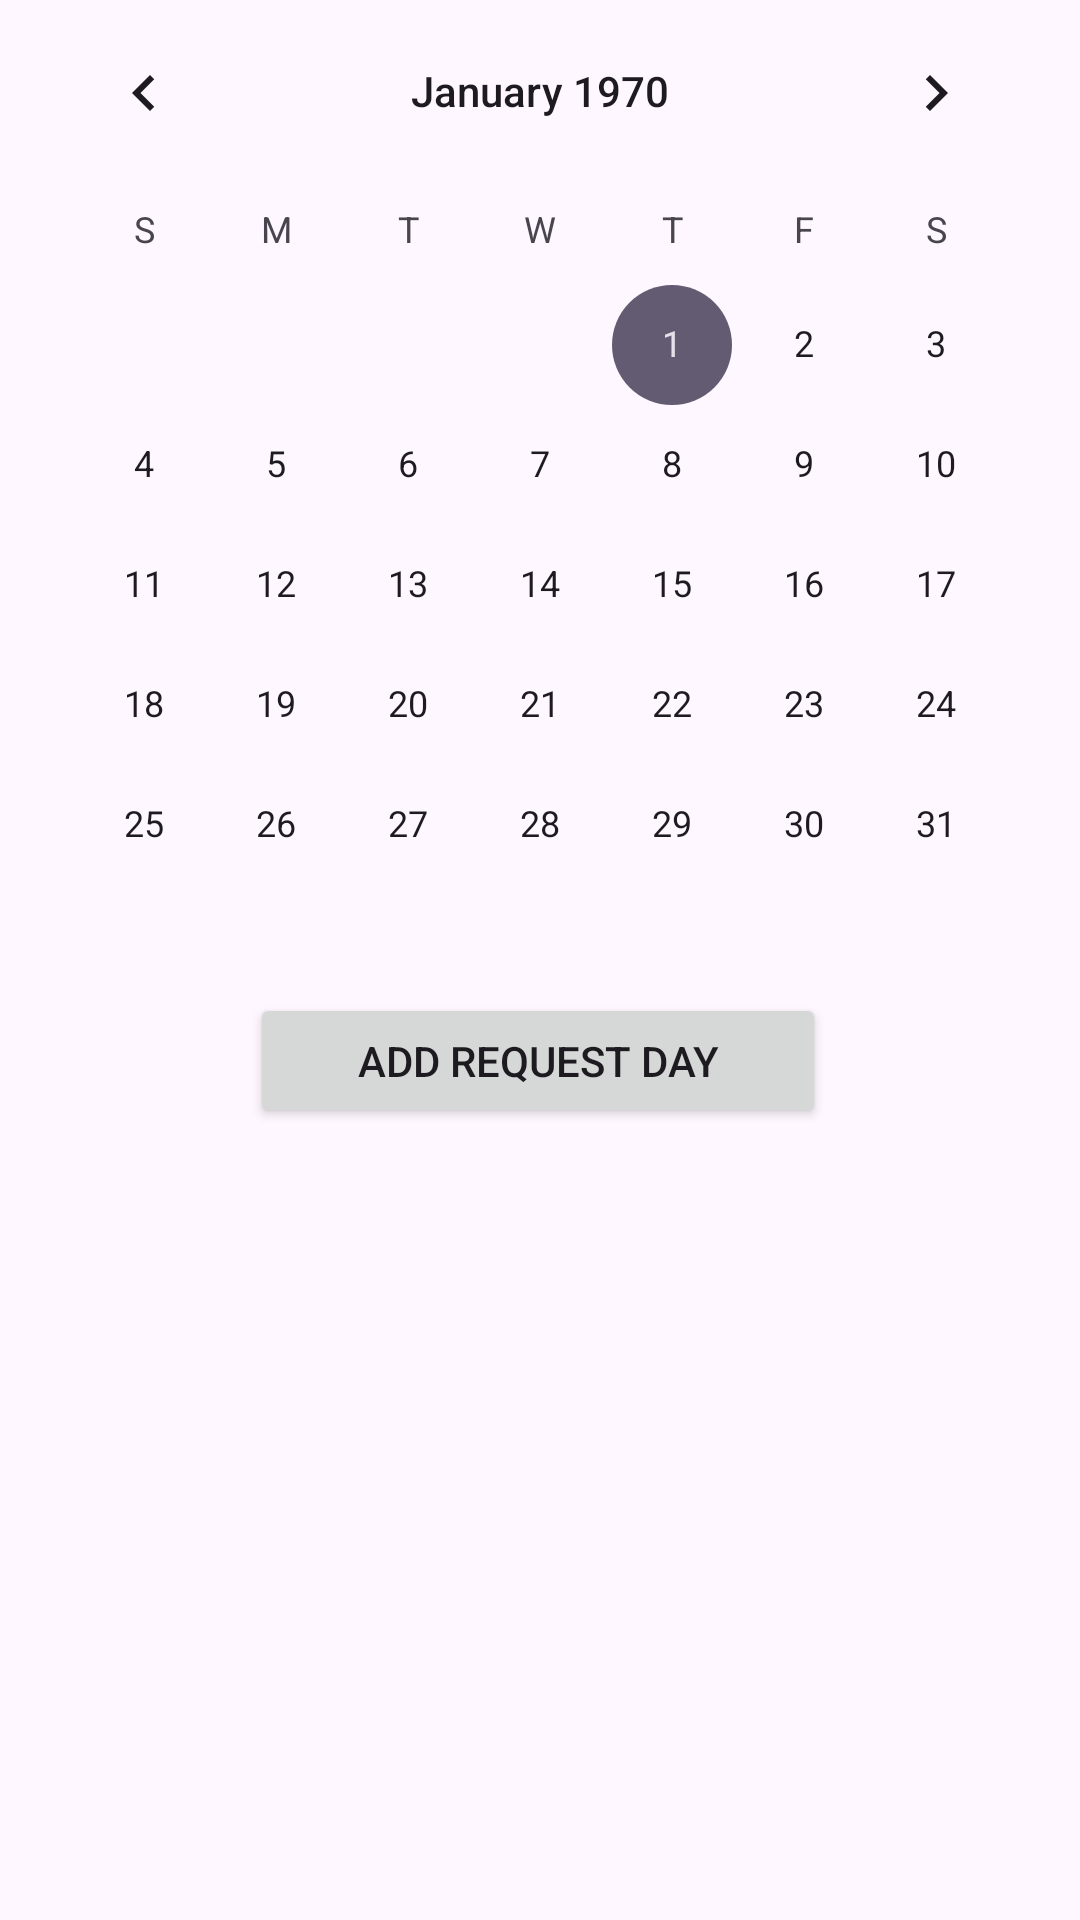

This screen was rendered from an Android layout file. Write that file and the resources it references.
<!-- AndroidManifest.xml: activity theme Theme.TheSharpExperience -->
<!-- res/layout/activity_request_add.xml -->
<?xml version="1.0" encoding="utf-8"?>
<androidx.constraintlayout.widget.ConstraintLayout xmlns:android="http://schemas.android.com/apk/res/android"
    xmlns:app="http://schemas.android.com/apk/res-auto"
    xmlns:tools="http://schemas.android.com/tools"
    android:layout_width="match_parent"
    android:layout_height="match_parent"
    tools:context=".RequestAddActivity">

    <CalendarView
        android:id="@+id/calendarView"
        android:layout_width="wrap_content"
        android:layout_height="wrap_content"
        app:layout_constraintBottom_toTopOf="@+id/addDay"
        app:layout_constraintEnd_toEndOf="parent"
        app:layout_constraintStart_toStartOf="parent"
        app:layout_constraintTop_toTopOf="parent" />

    <Button
        android:id="@+id/addDay"
        android:layout_width="192dp"
        android:layout_height="45dp"
        android:layout_marginBottom="264dp"
        android:text="Add request day"
        app:layout_constraintBottom_toBottomOf="parent"
        app:layout_constraintEnd_toEndOf="parent"
        app:layout_constraintHorizontal_bias="0.497"
        app:layout_constraintStart_toStartOf="parent" />
</androidx.constraintlayout.widget.ConstraintLayout>
<!-- resources referenced by this layout -->
<resources>
  <style name="Theme.TheSharpExperience" parent="Base.Theme.TheSharpExperience" />
  <style name="Base.Theme.TheSharpExperience" parent="Theme.Material3.DayNight.NoActionBar">
          
          
      </style>
</resources>
